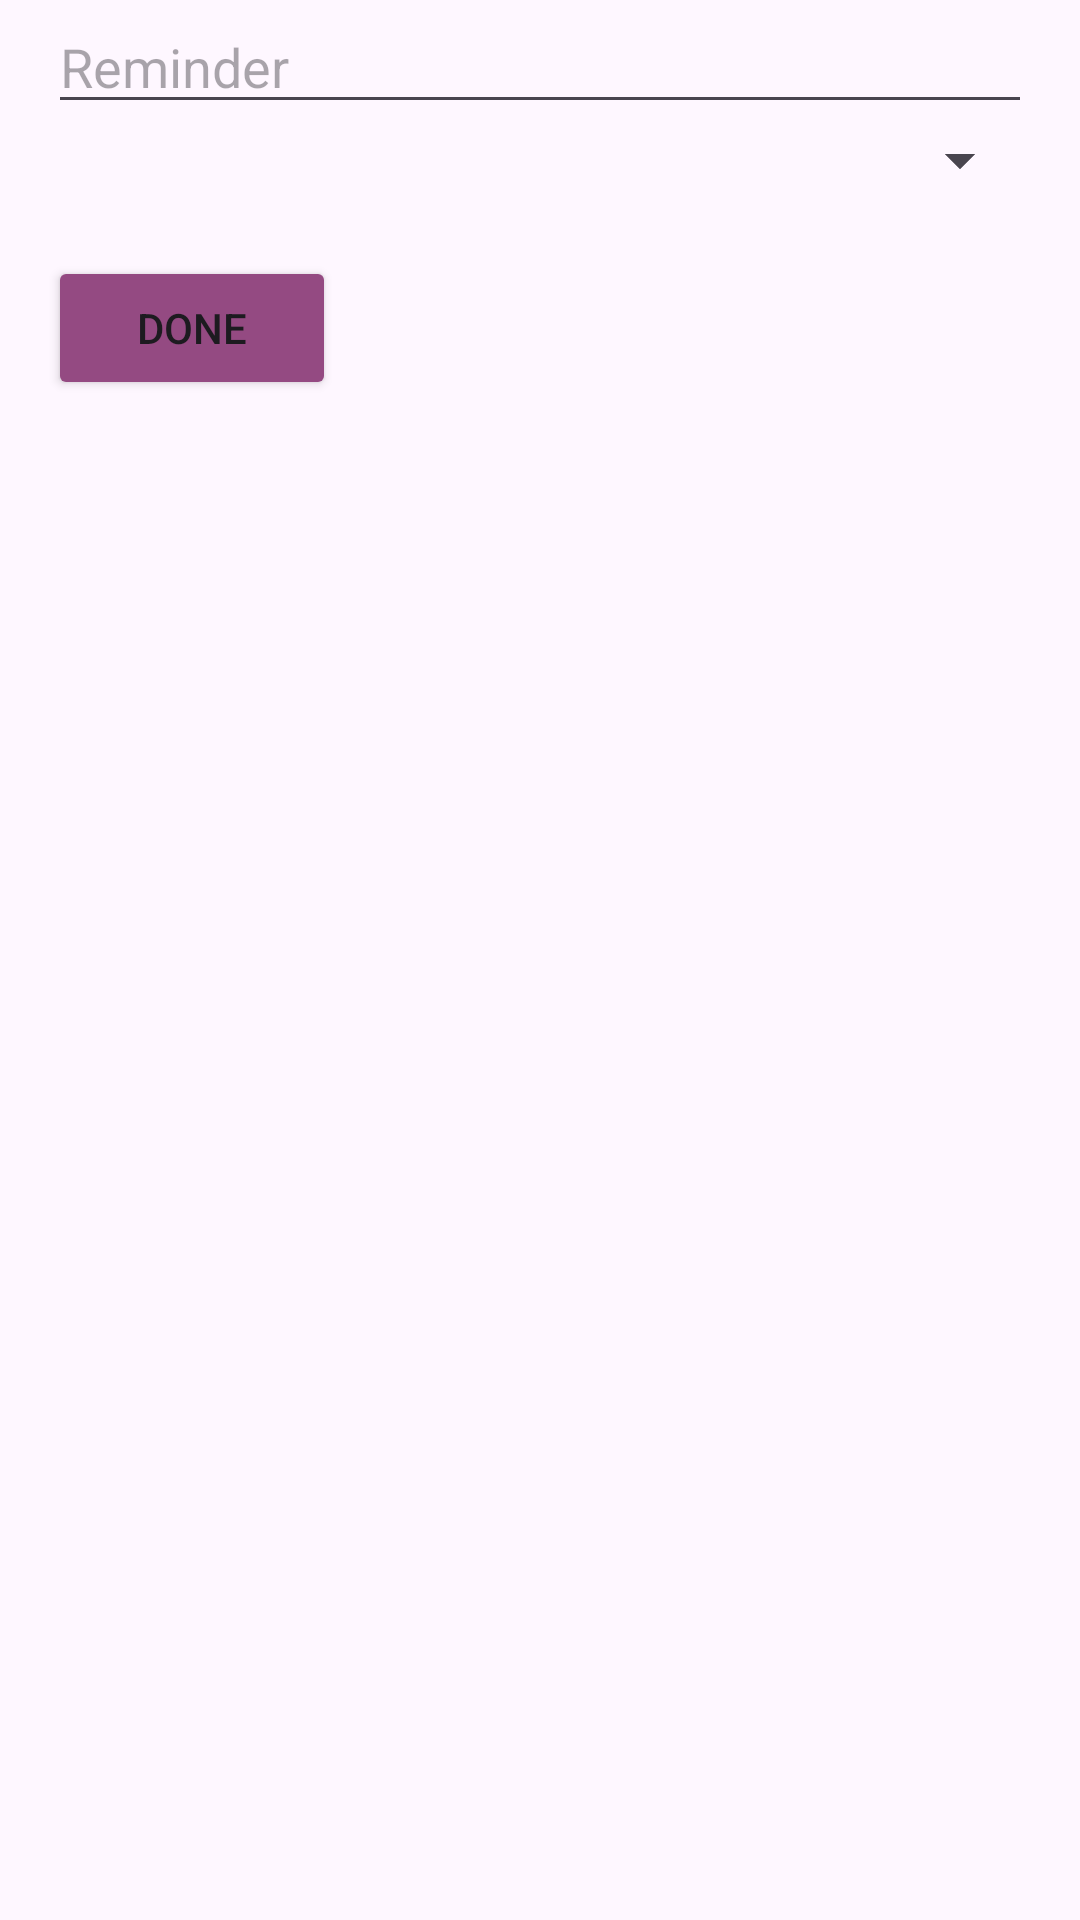

Here is an Android app screen rendered from its layout file. Give the layout XML and the strings, colors and styles it references.
<!-- AndroidManifest.xml: application theme Theme.Latihan_3 -->
<!-- res/layout/activity_page_relative_layout.xml -->
<?xml version="1.0" encoding="utf-8"?>
<androidx.constraintlayout.widget.ConstraintLayout xmlns:android="http://schemas.android.com/apk/res/android"
    xmlns:app="http://schemas.android.com/apk/res-auto"
    xmlns:tools="http://schemas.android.com/tools"
    android:id="@+id/main"
    android:layout_width="match_parent"
    android:layout_height="match_parent"
    tools:context=".Page_Relative_Layout">

    <RelativeLayout
        android:layout_width="match_parent"
        android:layout_height="match_parent"
        android:paddingLeft="16dp"
        android:paddingRight="16dp">

        <EditText
            android:id="@+id/etName"
            android:layout_width="match_parent"
            android:layout_height="wrap_content"
            android:hint="Reminder"/>

        <Spinner
            android:id="@+id/tanggal"
            android:layout_width="96dp"
            android:layout_height="wrap_content"
            android:layout_below="@id/etName"
            android:layout_alignParentRight="true"/>

        <Spinner
            android:id="@+id/waktu"
            android:layout_width="96dp"
            android:layout_height="wrap_content"
            android:layout_below="@+id/etName"
            android:layout_alignParentRight="true"/>

        <Button
            android:layout_width="96dp"
            android:layout_height="wrap_content"
            android:layout_below="@id/waktu"
            android:backgroundTint="#944A82"
            android:text="done"
            android:layout_marginTop="20dp"
            android:layout_marginBottom="0dp"/>




    </RelativeLayout>
</androidx.constraintlayout.widget.ConstraintLayout>
<!-- resources referenced by this layout -->
<resources>
  <style name="Theme.Latihan_3" parent="Base.Theme.Latihan_3" />
  <style name="Base.Theme.Latihan_3" parent="Theme.Material3.DayNight.NoActionBar">
          
          
      </style>
</resources>
